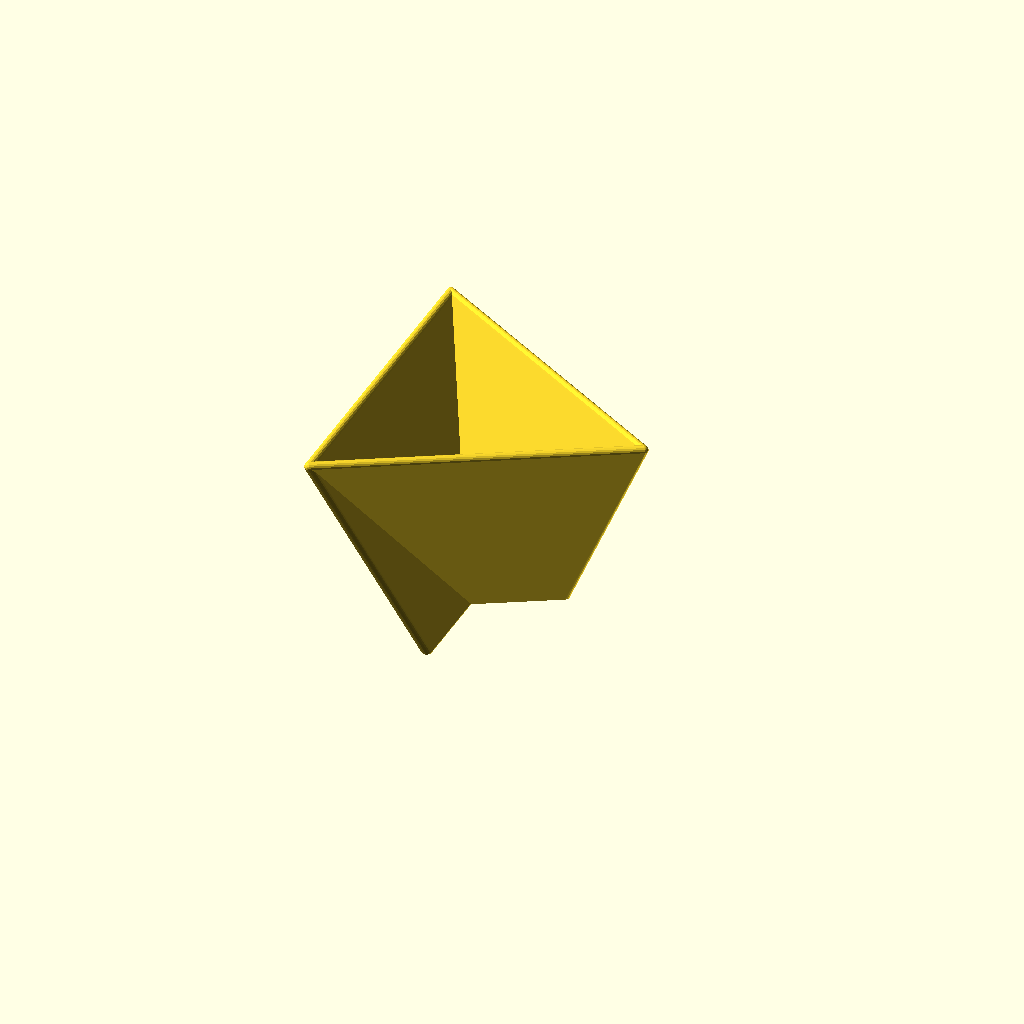
Cell 1 — every parameter at its default value.
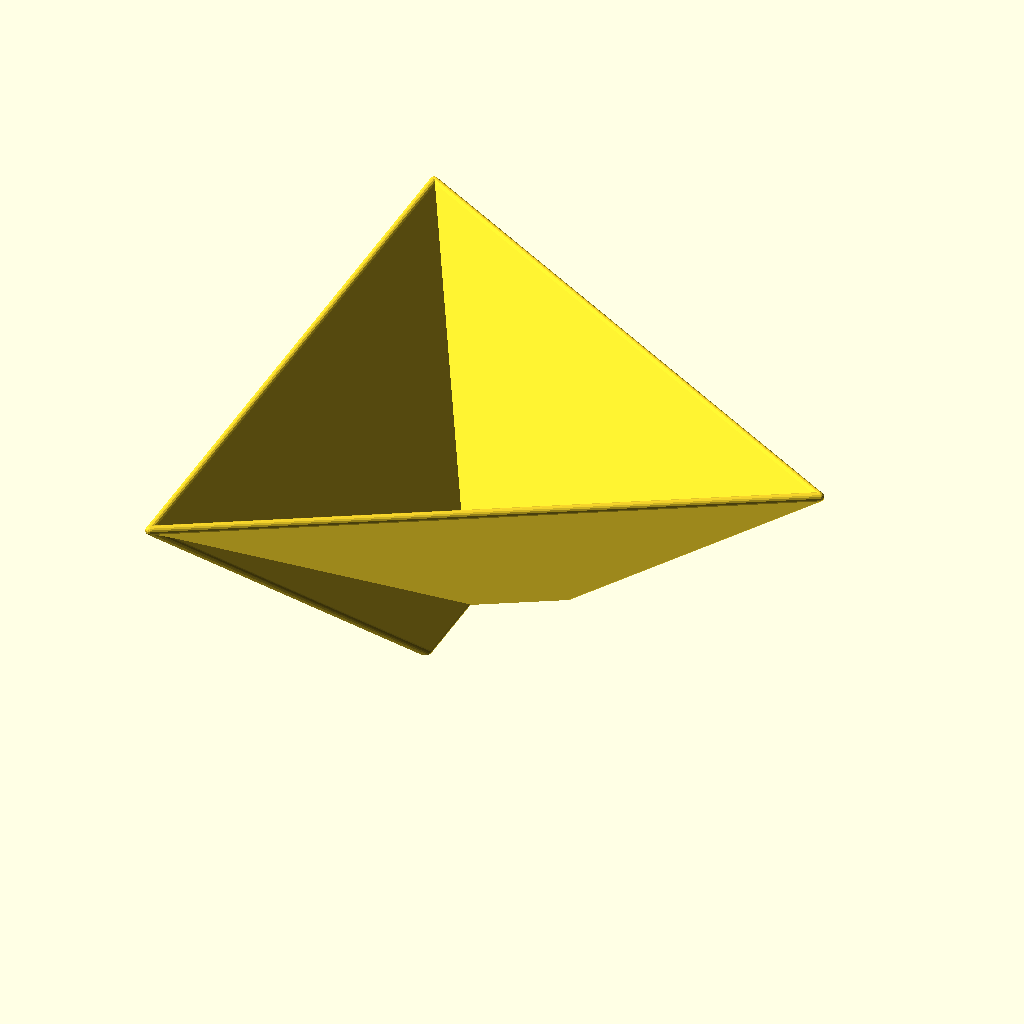
Cell 2: the same model with top = 80.
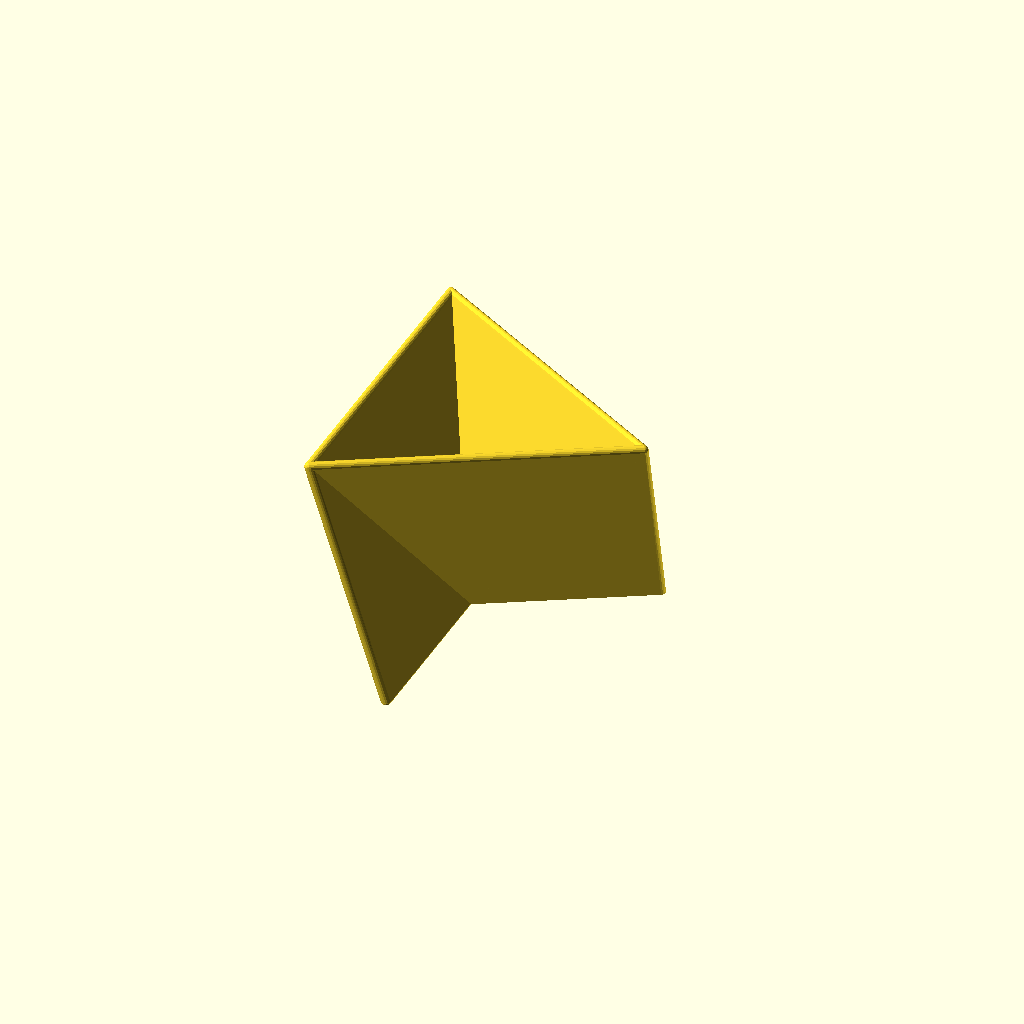
Cell 3: bottom = 40 (everything else at default).
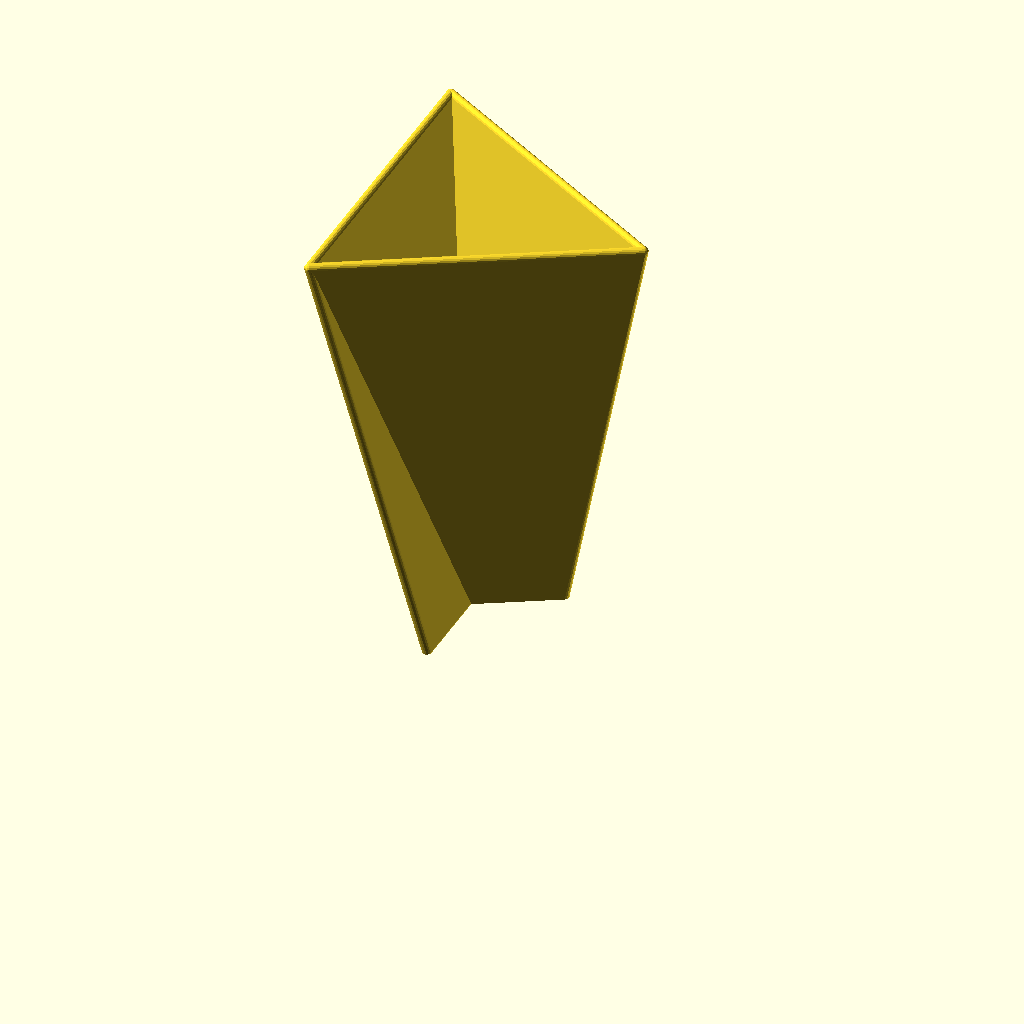
Cell 4: the same model with height = 100.
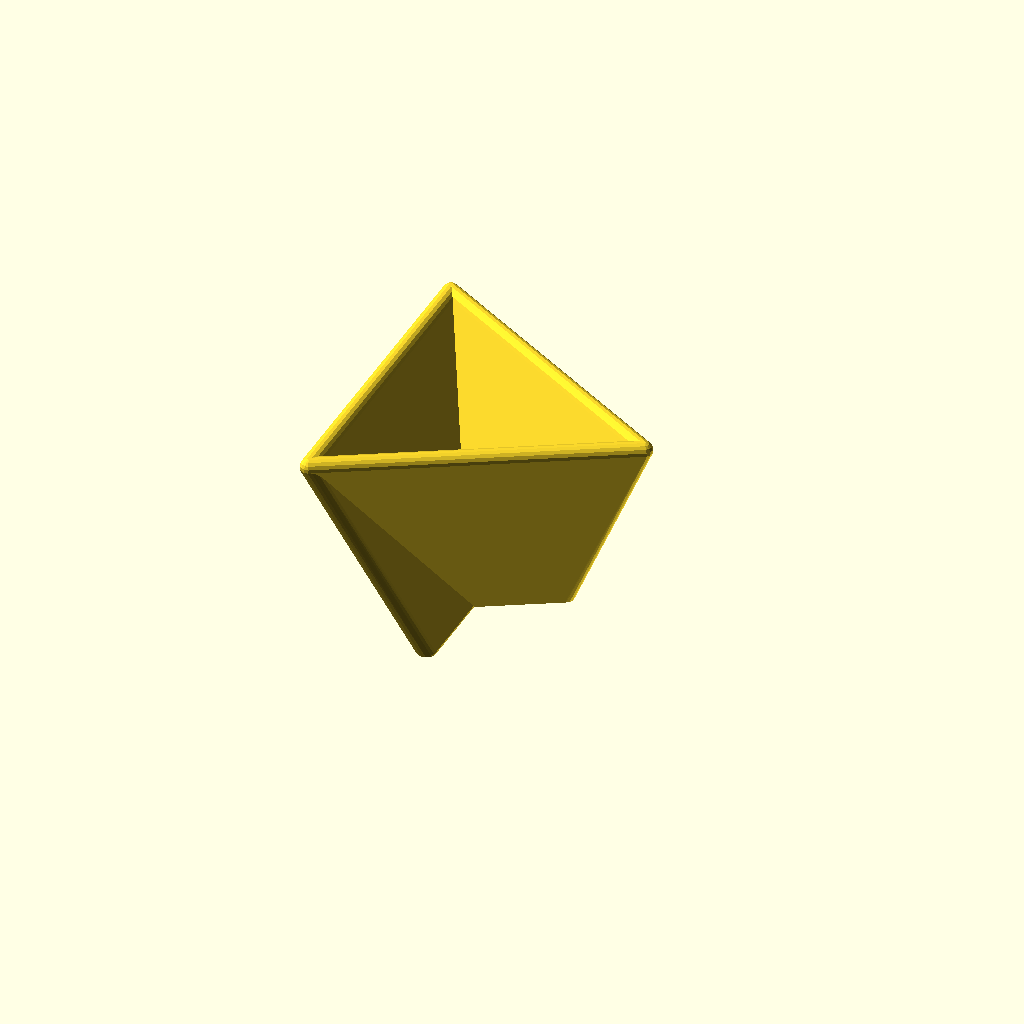
Cell 5 — thickness set to 2, the other parameters unchanged.
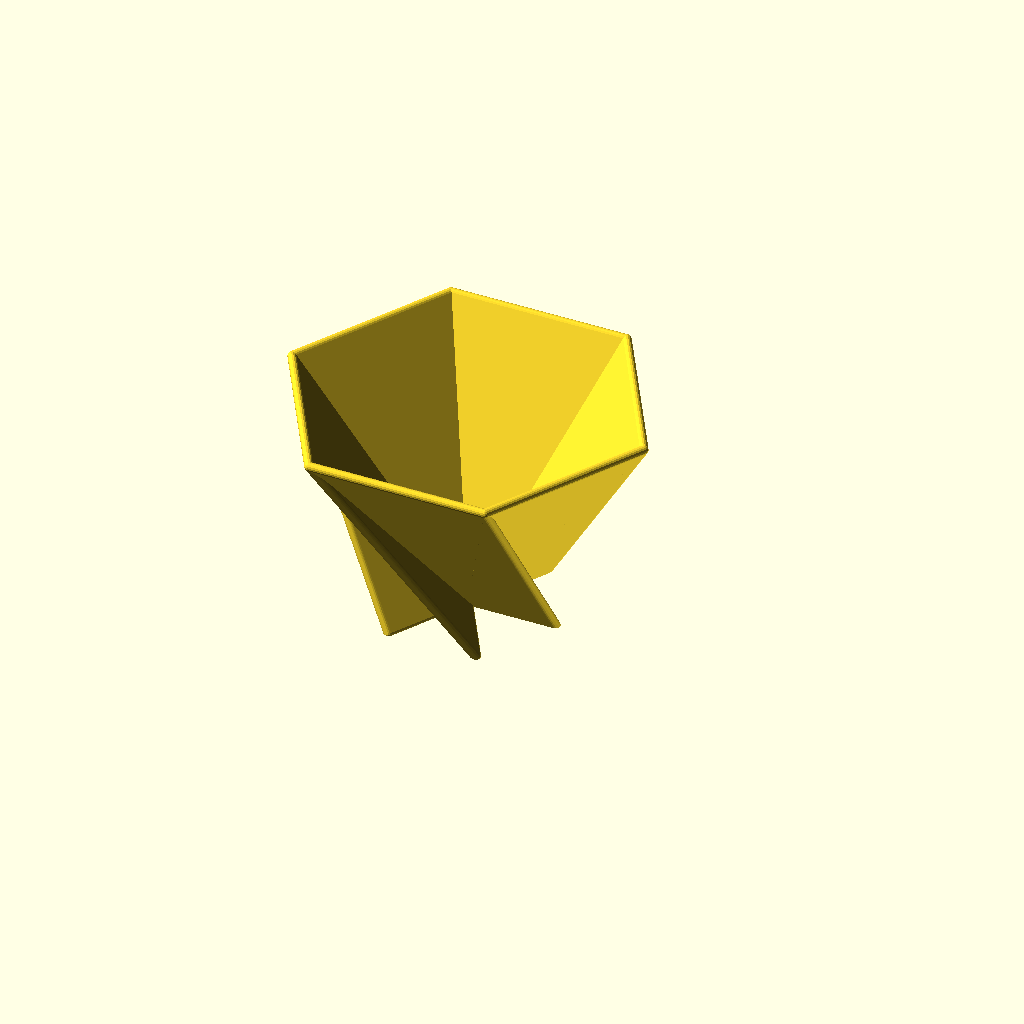
Cell 6: the same model with nsides = 6.
All cells are drawn from one camera (rotation 55°, 0°, 25°, orthographic, colour scheme Cornfield), so only the parameter changes between them.
The OpenSCAD source (inputs/thingiverse/files/thing-416411/Customizable-Delta-Vase/delta-vase.scad):
/* parametric Delta vase inspired by 
   http://www.thingiverse.com/thing:150482
   from the original design by Mart van Schijndel

   generaised to n sides

   Each side is constructed by hulling spheres positioned 
   at the corners of the plane of the face.  Three of the
   points are straightforward to position but the fourth
   needs to be placed so that the bottom edge is parallel
   to the top edge,
*/
 
// length of top edge
top=40;
// length of bottom edge
bottom=20;
// height of vase
height=50;
// wall thickness
thickness=1;
// number of sides
nsides=3;

module side(angle,top,bottom,height,thickness) {
   hull() {
        translate([top,0,height]) sphere(thickness);  
        rotate([0,0,angle])
            translate([top,0,height]) sphere(thickness);
        translate([0,0,0]) sphere(thickness);
        rotate([0,0,angle+(180-angle)/2])
            translate([bottom,0,0]) sphere(thickness);
    }
}

module delta_vase(nsides,top,bottom,height,thickness) {
    assign(angle=360/nsides)
    for (i = [0:nsides-1])
      rotate([0,0,i*angle])
         side(angle,top,bottom,height,thickness);
}

module ground(size=50) {
   translate([0,0,-size]) cube(2*size,center=true);
}

$fn=15;

difference()  {
  delta_vase(nsides,top,bottom,height,thickness);
  ground();
}
Parameter table extracted from the source (name, type, default, range or options):
top: number, default 40
bottom: number, default 20
height: number, default 50
thickness: number, default 1
nsides: number, default 3
